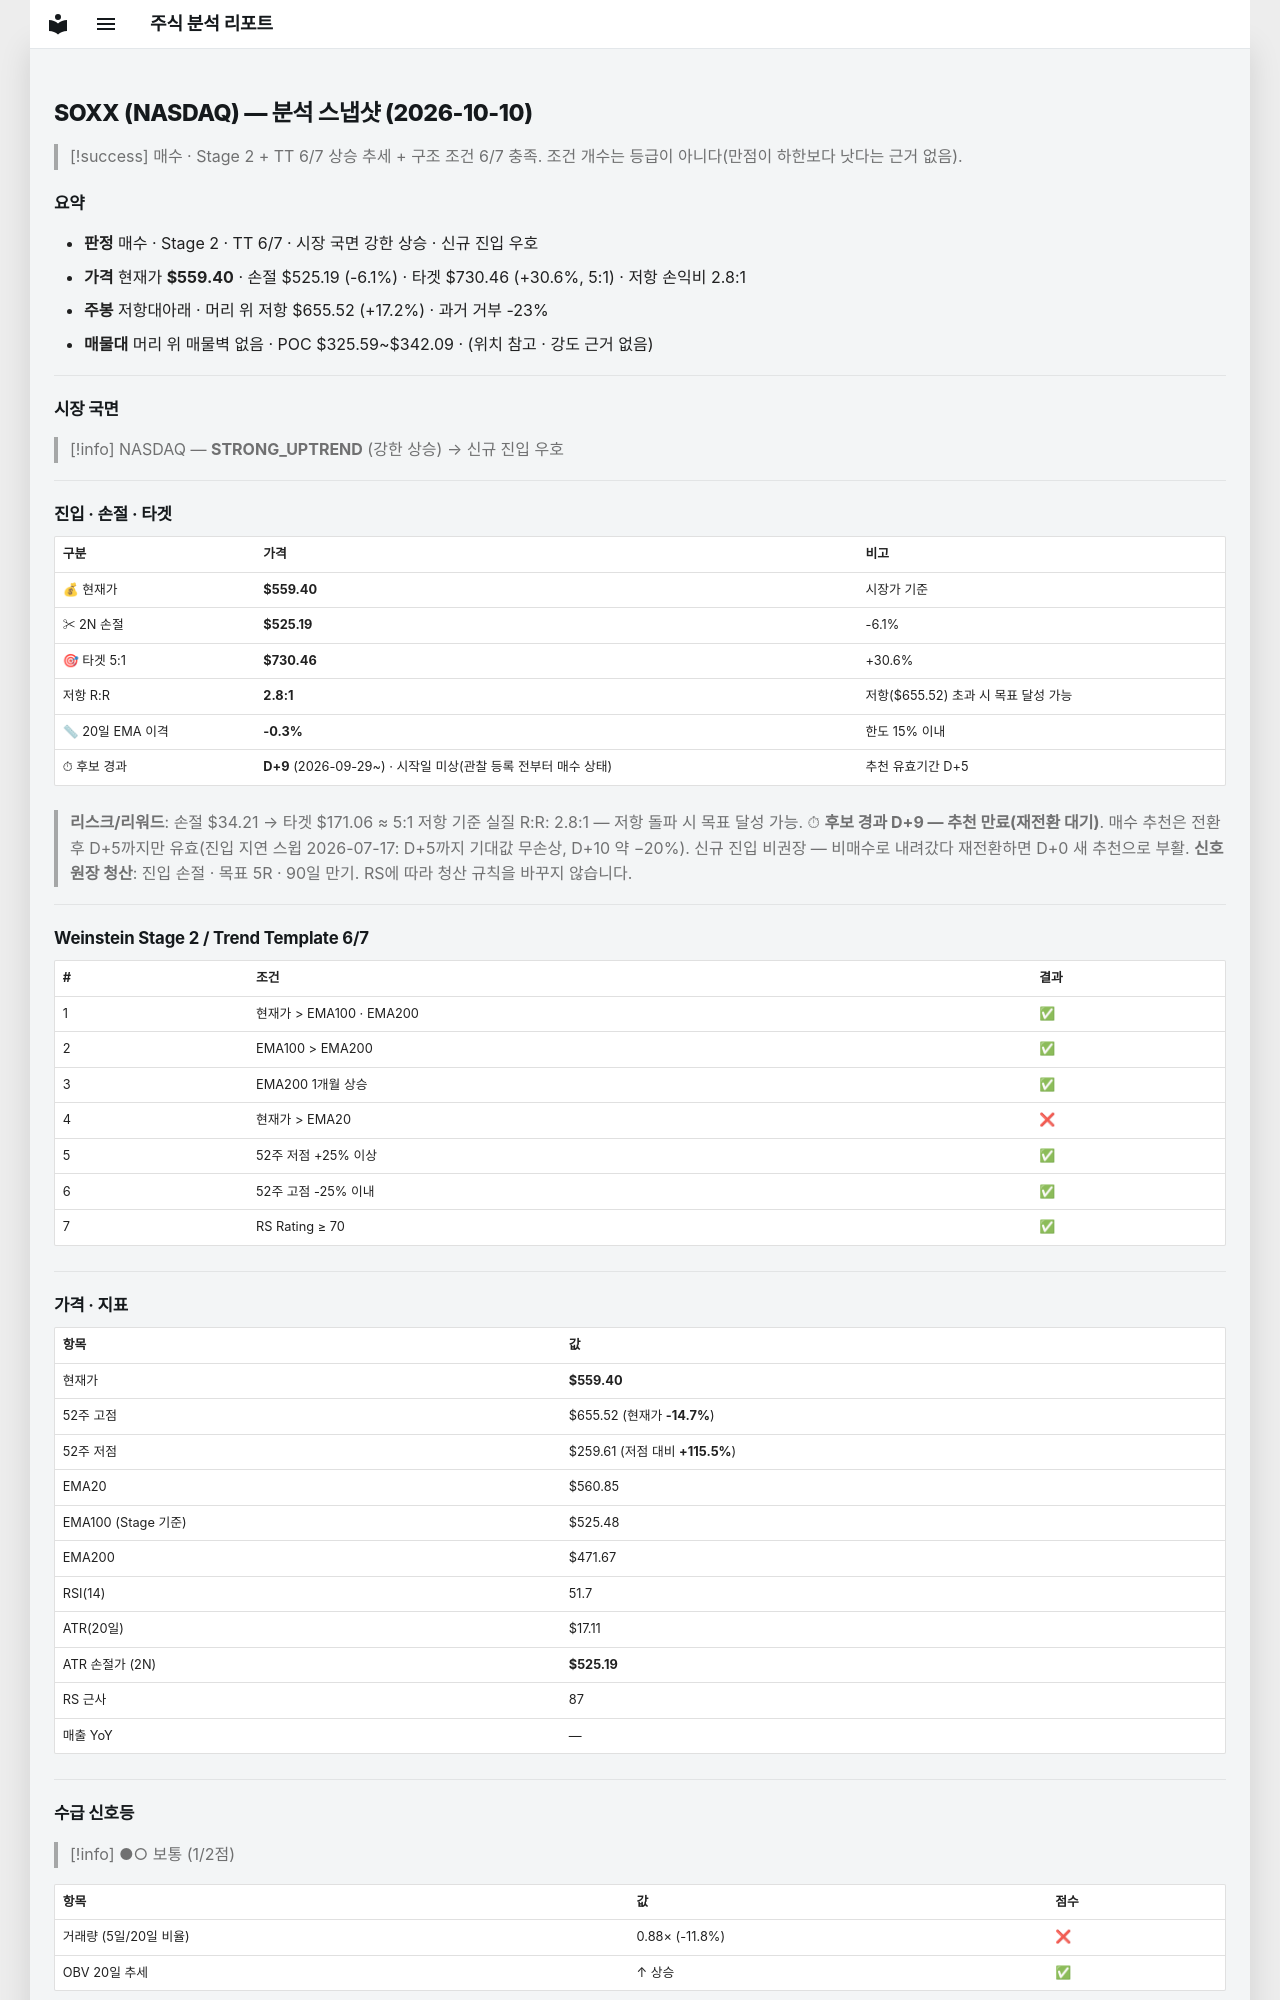

repository: soloandco/stock-reports · page: snapshots/SOXX-2026-10-10/index.html · generator: mkdocs

---
type: analysis-snapshot
title: SOXX 분석 스냅샷
ticker: SOXX
market: NASDAQ
created: 2026-10-10
updated: 2026-10-10
bar-date: 2026-10-09
verdict: 매수관찰
real-rr: 2.81
sma50-gap-pct: -0.3
candidate-days: 9
candidate-since: 2026-09-29
candidate-start-unknown: true
weekly-position: 저항대아래
weekly-overhead-price: 655.52
weekly-overhead-pct: 17.2
stage: 2
trend-template-score: 6
tt-max: 7
ma-set: ema-20-100-200
price: 559.4000244140625
stop-price: 525.1875174888999
market-regime: STRONG_UPTREND
supply-demand-score: 1/2
supply-demand-label: 보통
status: tracking
tags:
  - stock-agent
  - watchlist
  - SOXX
  - analysis
related:
  - "[[analysis-template]]"
---

# SOXX (NASDAQ) — 분석 스냅샷 (2026-10-10)

> [!success] 매수 · Stage 2 + TT 6/7
> 상승 추세 + 구조 조건 6/7 충족. 조건 개수는 등급이 아니다(만점이 하한보다 낫다는 근거 없음).

## 요약

- **판정** 매수 · Stage 2 · TT 6/7 · 시장 국면 강한 상승 · 신규 진입 우호
- **가격** 현재가 **$559.40** · 손절 $525.19 (-6.1%) · 타겟 $730.46 (+30.6%, 5:1) · 저항 손익비 2.8:1
- **주봉** 저항대아래 · 머리 위 저항 $655.52 (+17.2%) · 과거 거부 -23%
- **매물대** 머리 위 매물벽 없음 · POC $325.59~$342.09 · (위치 참고 · 강도 근거 없음)

---

## 시장 국면

> [!info] NASDAQ — **STRONG_UPTREND** (강한 상승) → 신규 진입 우호

---

## 진입 · 손절 · 타겟

| 구분 | 가격 | 비고 |
|------|------|------|
| 💰 현재가 | **$559.40** | 시장가 기준 |
| ✂ 2N 손절 | **$525.19** | -6.1% |
| 🎯 타겟 5:1 | **$730.46** | +30.6% |
| 저항 R:R | **2.8:1** | 저항($655.52) 초과 시 목표 달성 가능 |
| 📏 20일 EMA 이격 | **-0.3%** | 한도 15% 이내 |
| ⏱ 후보 경과 | **D+9** (2026-09-29~) · 시작일 미상(관찰 등록 전부터 매수 상태) | 추천 유효기간 D+5 |

> **리스크/리워드**: 손절 $34.21 → 타겟 $171.06 ≈ 5:1
> 저항 기준 실질 R:R: 2.8:1 — 저항 돌파 시 목표 달성 가능.
> ⏱ **후보 경과 D+9 — 추천 만료(재전환 대기)**. 매수 추천은 전환 후 D+5까지만 유효(진입 지연 스윕 2026-07-17: D+5까지 기대값 무손상, D+10 약 −20%). 신규 진입 비권장 — 비매수로 내려갔다 재전환하면 D+0 새 추천으로 부활.
> **신호 원장 청산**: 진입 손절 · 목표 5R · 90일 만기. RS에 따라 청산 규칙을 바꾸지 않습니다.

---

## Weinstein Stage 2 / Trend Template 6/7

| # | 조건 | 결과 |
|---|------|------|
| 1 | 현재가 > EMA100 · EMA200 | ✅ |
| 2 | EMA100 > EMA200 | ✅ |
| 3 | EMA200 1개월 상승 | ✅ |
| 4 | 현재가 > EMA20 | ❌ |
| 5 | 52주 저점 +25% 이상 | ✅ |
| 6 | 52주 고점 -25% 이내 | ✅ |
| 7 | RS Rating ≥ 70 | ✅ |

---

## 가격 · 지표

| 항목 | 값 |
|------|---|
| 현재가 | **$559.40** |
| 52주 고점 | $655.52 (현재가 **-14.7%**) |
| 52주 저점 | $259.61 (저점 대비 **+115.5%**) |
| EMA20 | $560.85 |
| EMA100 (Stage 기준) | $525.48 |
| EMA200 | $471.67 |
| RSI(14) | 51.7 |
| ATR(20일) | $17.11 |
| ATR 손절가 (2N) | **$525.19** |
| RS 근사 | 87 |
| 매출 YoY | — |

---
## 수급 신호등

> [!info] ●○ 보통 (1/2점)

| 항목 | 값 | 점수 |
|------|------|------|
| 거래량 (5일/20일 비율) | 0.88× (-11.8%) | ❌ |
| OBV 20일 추세 | ↑ 상승 | ✅ |

> **판독법**: 거래량이 20일 평균보다 20% 이상 많고 OBV(온밸런스볼륨)가 상승 중이면 매집 수급이 강한 것으로 판단합니다.

---
